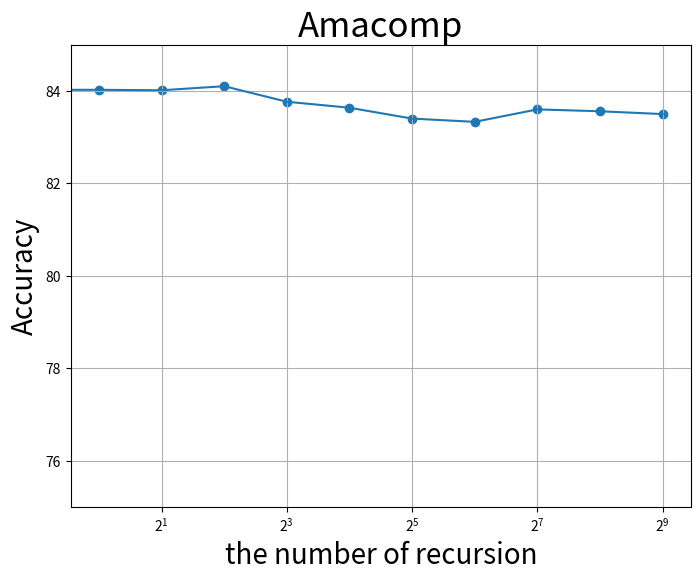

Write Python code to recreate this figure. (Note: this script raises an exception after producing the figure.)
# import numpy as np
# import matplotlib.pyplot as plt
# import pandas as pd
 
# left = np.array([1, 2, 4, 8, 16,32,64,128,512,1024])
# height = np.array([
# 0.5794943820224718,
# 0.6883550488599349,
# 0.7818584070796459,
# 0.7683060109289617,
# 0.7418181818181818,
# 0.865,
# 0.93,
# 0.888888888888889,
# 0.78125,
# 0.9833333333333332])
# label = ['0~1','2~4','4~6','6~8','8~10','10~12','12~14','14~16','16~18','18~20']
# plt.xscale("log",base=2)
# plt.bar(left, height, tick_label=label, align="center")
# #plt.bar(left, height, align="center")
 
# #グラフを保存するときは描画させない
# #plt.show()
# plt.savefig("results/degree.jpg")

import pandas as pd
import matplotlib.pyplot as plt
#cora
#y = [70.513,72.118,74.71,75.405,76.352,76.378,76.964,77.153,77.348,77.968,77.789]
#citeseer
#y = [54.552,56.392,56.033,57.608,58.093,59.694,60.105,60.379,60.181,59.671,61.559]
#amaphoto
#y = [90.62,91.10,91.11,91.24,90.92,90.89,90.83,90.81,90.85,90.85,90.93]
#amacomp
y = [82.79155,
84.0262994,
84.0164956,
84.1044196,
83.7680516,
83.6381886,
83.4032056,
83.3328664,
83.6021632,
83.5620136,
83.500856]

x = [0, 1, 2, 4, 8, 16, 32, 64, 128, 256, 512]

fig = plt.figure(figsize=(8, 6))
plt.scatter(x, y)
plt.plot(x, y)
plt.grid()

plt.ylim([75,85])
plt.semilogx(base=2)
plt.xlabel("the number of recursion", fontsize=20)
plt.ylabel("Accuracy", fontsize=20)
plt.title("Amacomp",fontsize=25)
#plt.show()
plt.savefig("results/amacomp.jpg")
